Run: headless pygame with SDL's dummy video driver; simulated clock (each Clock.tick advances the game by its frame time, no real sleeping); random seed 0; keys injected as events and as key.get_pressed() state; mouse plan: one left click at the window centre at the start of phase 2, then a move to the lower-right quarter at the start of phase 3.
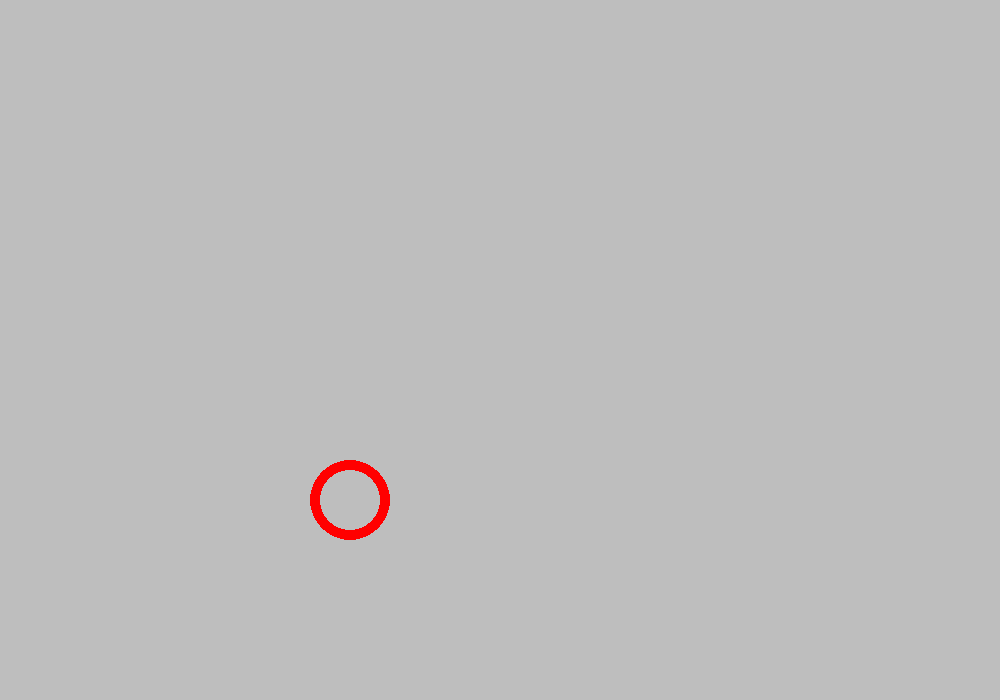
Frame 1 of 4 · flips 1–60 · no input
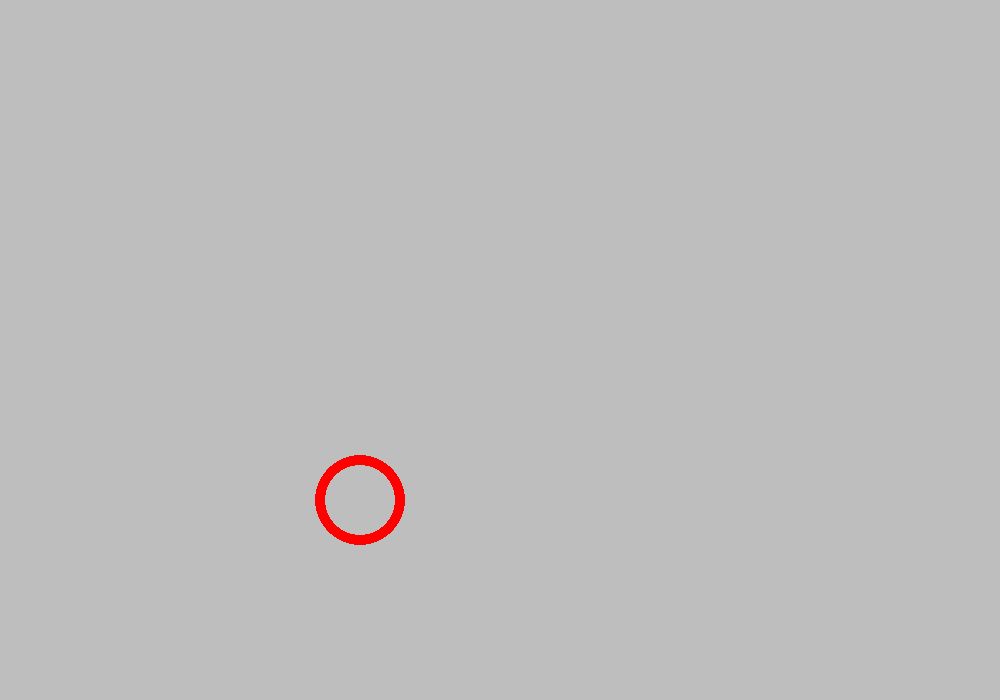
Frame 2 of 4 · flips 61–180 · clicked the window centre · tapped SPACE, RETURN · held RIGHT (→), D
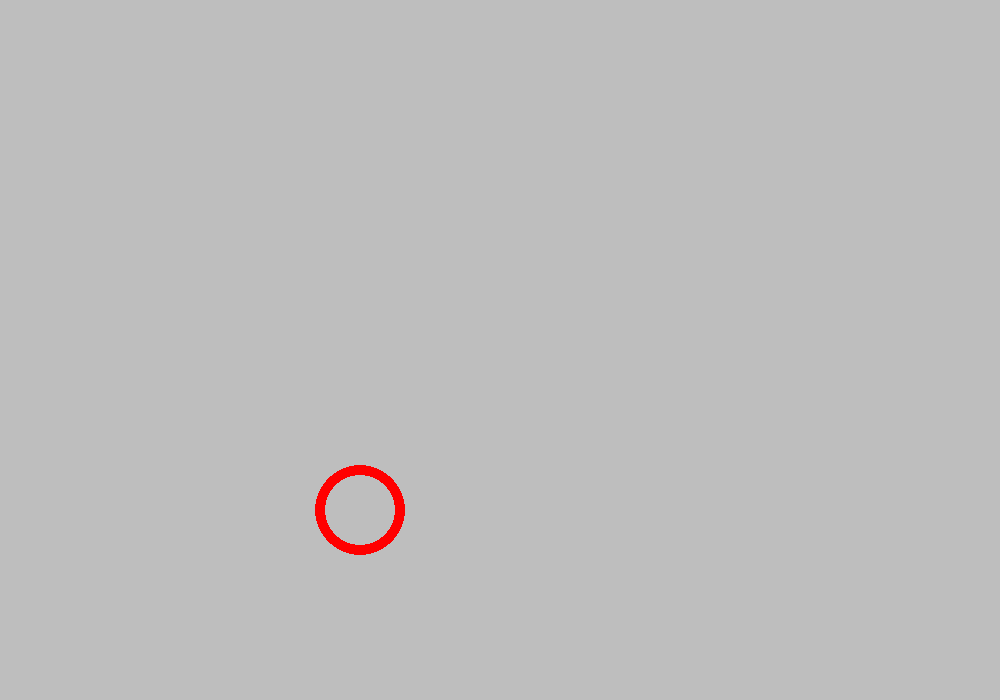
Frame 3 of 4 · flips 181–300 · moved the mouse to the lower-right quarter · held DOWN (↓), S
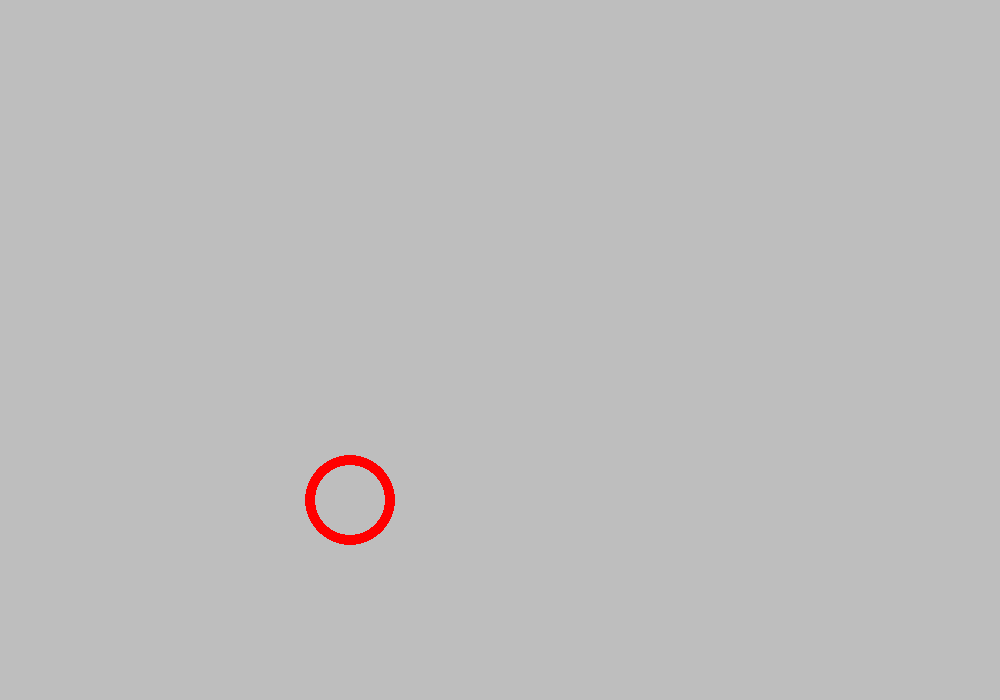
Frame 4 of 4 · flips 301–420 · held LEFT (←), A, UP (↑), W

The pygame program that drew these frames:

import pygame

pygame.init()

WIDTH=1000
HEIGHT=700



screen=pygame.display.set_mode((WIDTH,HEIGHT))

screen.fill("grey")

class circle():
    def __init__(self,x,y,r,c,t):
        self.x=x
        self.y=y
        self.r=r
        self.c=c
        self.t=t


    def circles(self):
        pygame.draw.circle(screen,self.c,(self.x,self.y),self.r,self.t)

    def expand_circ(self):
        self.r+=5
        pygame.draw.circle(screen,self.c,(self.x,self.y),self.r,self.t)

    def shrink_circ(self):
        self.r-=5
        pygame.draw.circle(screen,self.c,(self.x,self.y),self.r,self.t)

    def up_circ(self):
        self.y-=10
        pygame.draw.circle(screen,self.c,(self.x,self.y),self.r,self.t)

    def right_circ(self):
        self.x+=10
        pygame.draw.circle(screen,self.c,(self.x,self.y),self.r,self.t)

    def left_circ(self):
        self.x-=10
        pygame.draw.circle(screen,self.c,(self.x,self.y),self.r,self.t)

    def down_circ(self):
        self.y+=10
        pygame.draw.circle(screen,self.c,(self.x,self.y),self.r,self.t)

c1=circle(350,500,40,"red",10)  

  

c1.circles()


while True:
    for event in pygame.event.get():
        if event.type==pygame.QUIT:
            pygame.quit()

        if event.type==pygame.MOUSEBUTTONDOWN:
            if event.button==1:
                screen.fill("grey")
                c1.expand_circ()

            if event.button==3:
                screen.fill("grey")
                c1.shrink_circ()

        
        
        if event.type==pygame.KEYDOWN:
            if event.key==pygame.K_UP:
                screen.fill("grey")
                c1.up_circ()

            if event.key==pygame.K_RIGHT:
                screen.fill("grey")
                c1.right_circ()

            if event.key==pygame.K_LEFT:
                screen.fill("grey")
                c1.left_circ()

            if event.key==pygame.K_DOWN:
                screen.fill("grey")
                c1.down_circ()

            if event.key==pygame.K_c:
                screen.fill("grey")

    pygame.display.update()
